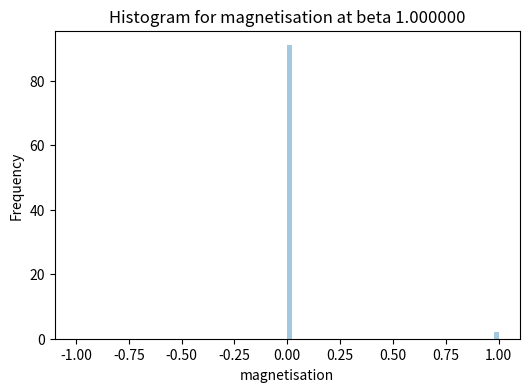
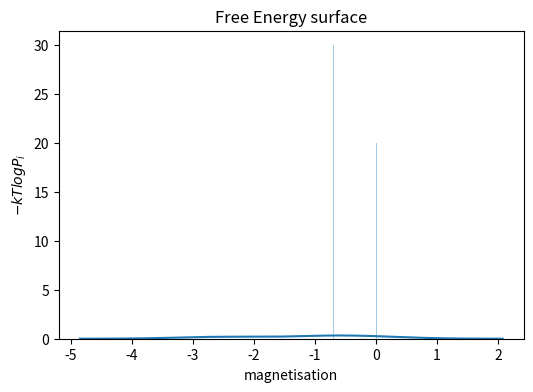

Python code for these plots, in order:
# -*- coding: utf-8 -*-
"""
Created on Mon Mar  9 12:50:16 2020

@author: Sandipan
"""



import numpy as np
import random
import matplotlib.pyplot as plt
import seaborn as sns

def find_neighbours(spin_states,size,x,y):
    left=spin_states[x,y-1]
    right=spin_states[x,(y+1)%size]
    top=spin_states[x-1,y]
    bottom=spin_states[(x+1)%size,y]
    tot_spin=left+right+top+bottom 
    
    return (tot_spin)

def magnetisation(spin_states,size):
    return np.sum(spin_states)/size**2

def U(spin_states,size,x,y,H,m):
    return spin_states[x,y]*(find_neighbours(spin_states,size,x,y))-H*(np.sum(spin_states))+Q*((m)**2)

#------------------Simulation Parameters--------------------
Q=0
size=5
steps=10
H=0
max_trials=50
beta=1

#----------------------------------------------------------    

plot_en=[]
prob_mag=[]
values_mag=[]
mag=np.zeros([steps])
Energy=np.zeros([steps])
free_energy=[]
spin_states=(np.ones([size,size]))



for trials in range(max_trials):
    
    spin_states=np.random.choice([1, -1], size=(size, size))
    
    for step in range(steps+100): 
         
         e=0
         for i in range(size):
            for j in range (size):
                magnet=magnetisation(spin_states,size)   # Find magnetisation
                e = U(spin_states, size, i, j,H,magnet)  # Find energy
                if e <= 0:
                    spin_states[i, j] *= -1
                elif np.exp((-1.0 * e)*beta) > random.random():
                    spin_states[i, j] *= -1
            
          
         if(step>100): # Production Steps
             magnet=magnetisation(spin_states,size)
             mag[step-100]=magnet
             
             for i in range(size):
                    for j in range (size):
                        
                        Energy[step-100]+=round(U(spin_states,size,i,j,H,magnet),2)
                
    plot_en.append(round(np.mean(Energy),2))
    values_mag.append((magnet))
    
hist,bin_edges=np.histogram(values_mag,bins=100,density='True')
plt.figure(figsize=(6,4),dpi=80, facecolor='w', edgecolor='b')
plt.xlabel('magnetisation')
plt.ylabel('Frequency')
plt.title('Histogram for magnetisation at beta %f'%beta)        
sns.distplot(hist,bins=bin_edges,kde=0)



F=np.array([-(np.log(i))*(1/beta) for i in hist])  #Free energy
#Bias potential
W=np.array([Q*((bin_edges[i+1]-bin_edges[i])/2) for i in range(len(bin_edges)-1)])
F=F-W
print (F)
print (len(bin_edges))

print (bin_edges)


plt.figure(figsize=(6,4),dpi=80, facecolor='w', edgecolor='b')
plt.xlabel('magnetisation')
plt.ylabel('$-kTlogP_i$')
plt.title('Free Energy surface')        
sns.distplot(F,bins=bin_edges,label='Magnetic Field (H): %d \n Beta:%f'%(H,beta))
        



            
    
        
    
        
        




        